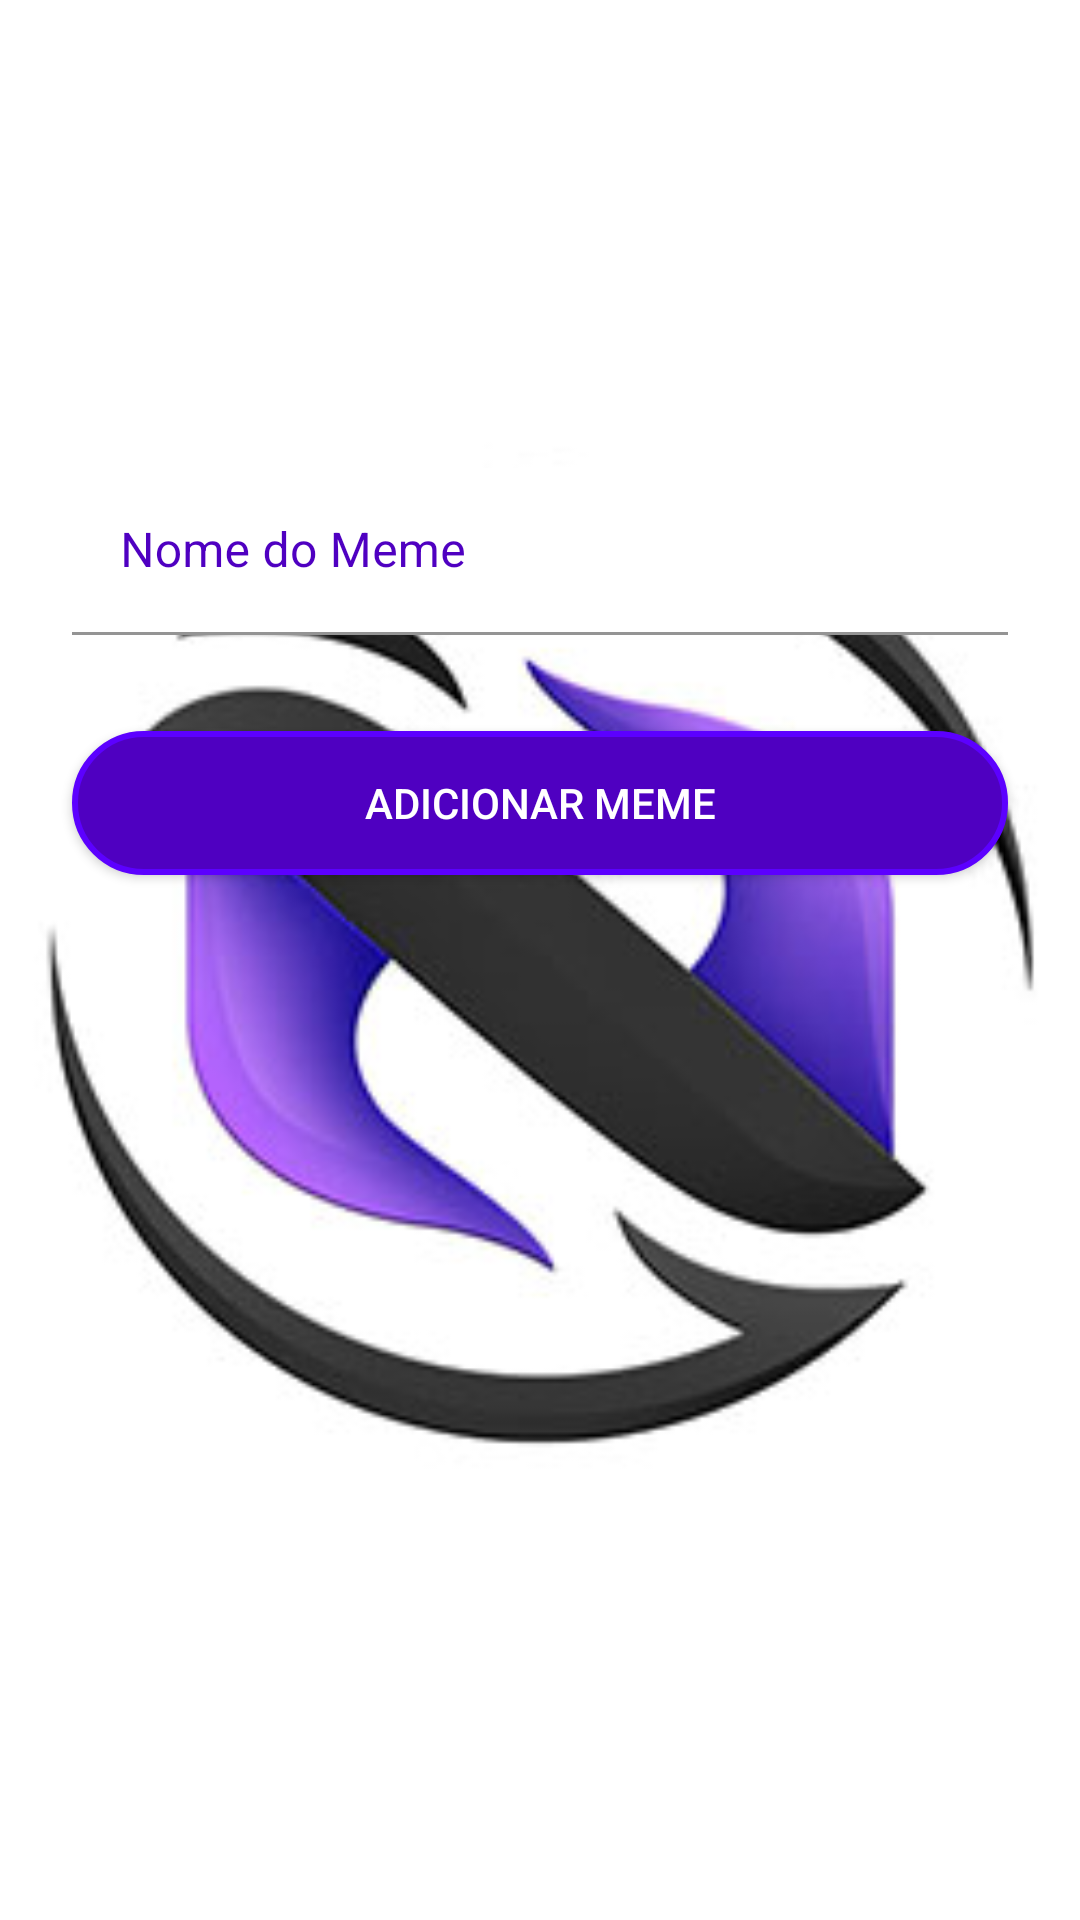

Layout XML and referenced resources for this Android screen:
<!-- AndroidManifest.xml: application theme splashScreenTheme -->
<!-- res/layout/add_meme_fragment.xml -->
<?xml version="1.0" encoding="utf-8"?>
<androidx.constraintlayout.widget.ConstraintLayout xmlns:android="http://schemas.android.com/apk/res/android"
    xmlns:app="http://schemas.android.com/apk/res-auto"
    xmlns:tools="http://schemas.android.com/tools"
    android:layout_width="match_parent"
    android:layout_height="match_parent"
    android:focusable="true"
    android:focusableInTouchMode="true"
    android:padding="16dp"
    tools:context=".ui.addmeme.AddMemeFragment">

    <ImageView
        android:id="@+id/add_image"
        android:layout_width="100dp"
        android:layout_height="100dp"
        android:layout_marginTop="24dp"
        android:src="@drawable/add_new_image"
        app:layout_constraintEnd_toStartOf="@+id/add_audio"
        app:layout_constraintHorizontal_bias="0.5"
        app:layout_constraintStart_toStartOf="parent"
        app:layout_constraintTop_toTopOf="parent"
        android:foreground="?android:attr/selectableItemBackground"
        android:clickable="true"
        android:focusable="true" />

    <com.google.android.material.textfield.TextInputLayout
        android:id="@+id/input_layout_title"
        android:layout_width="0dp"
        android:layout_height="wrap_content"
        android:layout_marginStart="8dp"
        android:layout_marginTop="16dp"
        android:textColorHint="@color/colorPrimary"
        android:background="@color/white"
        android:layout_marginEnd="8dp"
        app:layout_constraintEnd_toEndOf="parent"
        app:layout_constraintStart_toStartOf="parent"
        app:layout_constraintTop_toBottomOf="@+id/add_image">

        <com.google.android.material.textfield.TextInputEditText
            android:id="@+id/add_title_meme"
            android:layout_width="match_parent"
            android:textColorHint="@color/colorPrimary"
            android:layout_height="wrap_content"
            android:background="@color/white"
            android:hint="@string/meme_title"
            android:inputType="textCapSentences" />

    </com.google.android.material.textfield.TextInputLayout>


    <Button
        android:id="@+id/add_meme_button"
        android:layout_width="0dp"
        android:layout_height="wrap_content"
        android:layout_marginStart="8dp"
        android:layout_marginTop="32dp"
        android:background="@drawable/add_meme_buttom_shape"
        android:textColor="@android:color/white"
        android:layout_marginEnd="8dp"
        app:rippleColor="@color/colorPrimaryDark"
        android:text="@string/addmemebutton"
        app:layout_constraintEnd_toEndOf="parent"
        app:layout_constraintStart_toStartOf="parent"
        app:layout_constraintTop_toBottomOf="@+id/input_layout_title" />

    <ImageView
        android:id="@+id/add_audio"
        android:layout_width="100dp"
        android:layout_height="100dp"
        android:layout_marginTop="24dp"
        android:clickable="true"
        android:focusable="true"
        android:src="@drawable/add_new_audio"
        app:layout_constraintEnd_toEndOf="parent"
        app:layout_constraintHorizontal_bias="0.5"
        app:layout_constraintStart_toEndOf="@+id/add_image"
        app:layout_constraintTop_toTopOf="parent"
        android:foreground="?android:attr/selectableItemBackground" />

    <TextView
        android:id="@+id/audioSrc"
        android:layout_width="wrap_content"
        android:layout_height="wrap_content"
        android:layout_marginEnd="139dp"
        android:layout_marginBottom="239dp"
        android:visibility="gone"
        app:layout_constraintBottom_toBottomOf="parent"
        app:layout_constraintEnd_toEndOf="@+id/add_meme_button"
        app:layout_constraintTop_toBottomOf="@+id/add_image" />


</androidx.constraintlayout.widget.ConstraintLayout>
<!-- resources referenced by this layout -->
<resources>
  <color name="colorPrimary">#4F00C1</color>
  <color name="colorPrimaryDark">#21006A</color>
  <color name="white">#FFFFFF</color>
  <!-- drawable add_meme_buttom_shape (drawable) -->
  <?xml version="1.0" encoding="utf-8"?>
  <shape
      xmlns:android="http://schemas.android.com/apk/res/android">
  
      <stroke
          android:width="2dp"
          
          android:color="@color/colorAccent"/>
      <corners
          android:radius="25dp"/>
  
      <padding
          android:left="2dp"
          android:right="2dp"
          android:top="2dp"
          android:bottom="2dp"/>
      <solid android:color="@color/colorPrimary"/>
  
  
  </shape>
  <string name="addmemebutton">Adicionar Meme</string>
  <string name="meme_title">Nome do Meme</string>
  <style name="splashScreenTheme" parent="Theme.MaterialComponents.Light.NoActionBar">
          <item name="android:windowBackground">@drawable/zobru_logo</item>
          <item name="android:statusBarColor">@android:color/white</item>
      </style>
  <color name="colorAccent">#5C00FF</color>
  <!-- drawable zobru_logo: jpg bitmap (drawable, 25299 bytes) -->
</resources>
